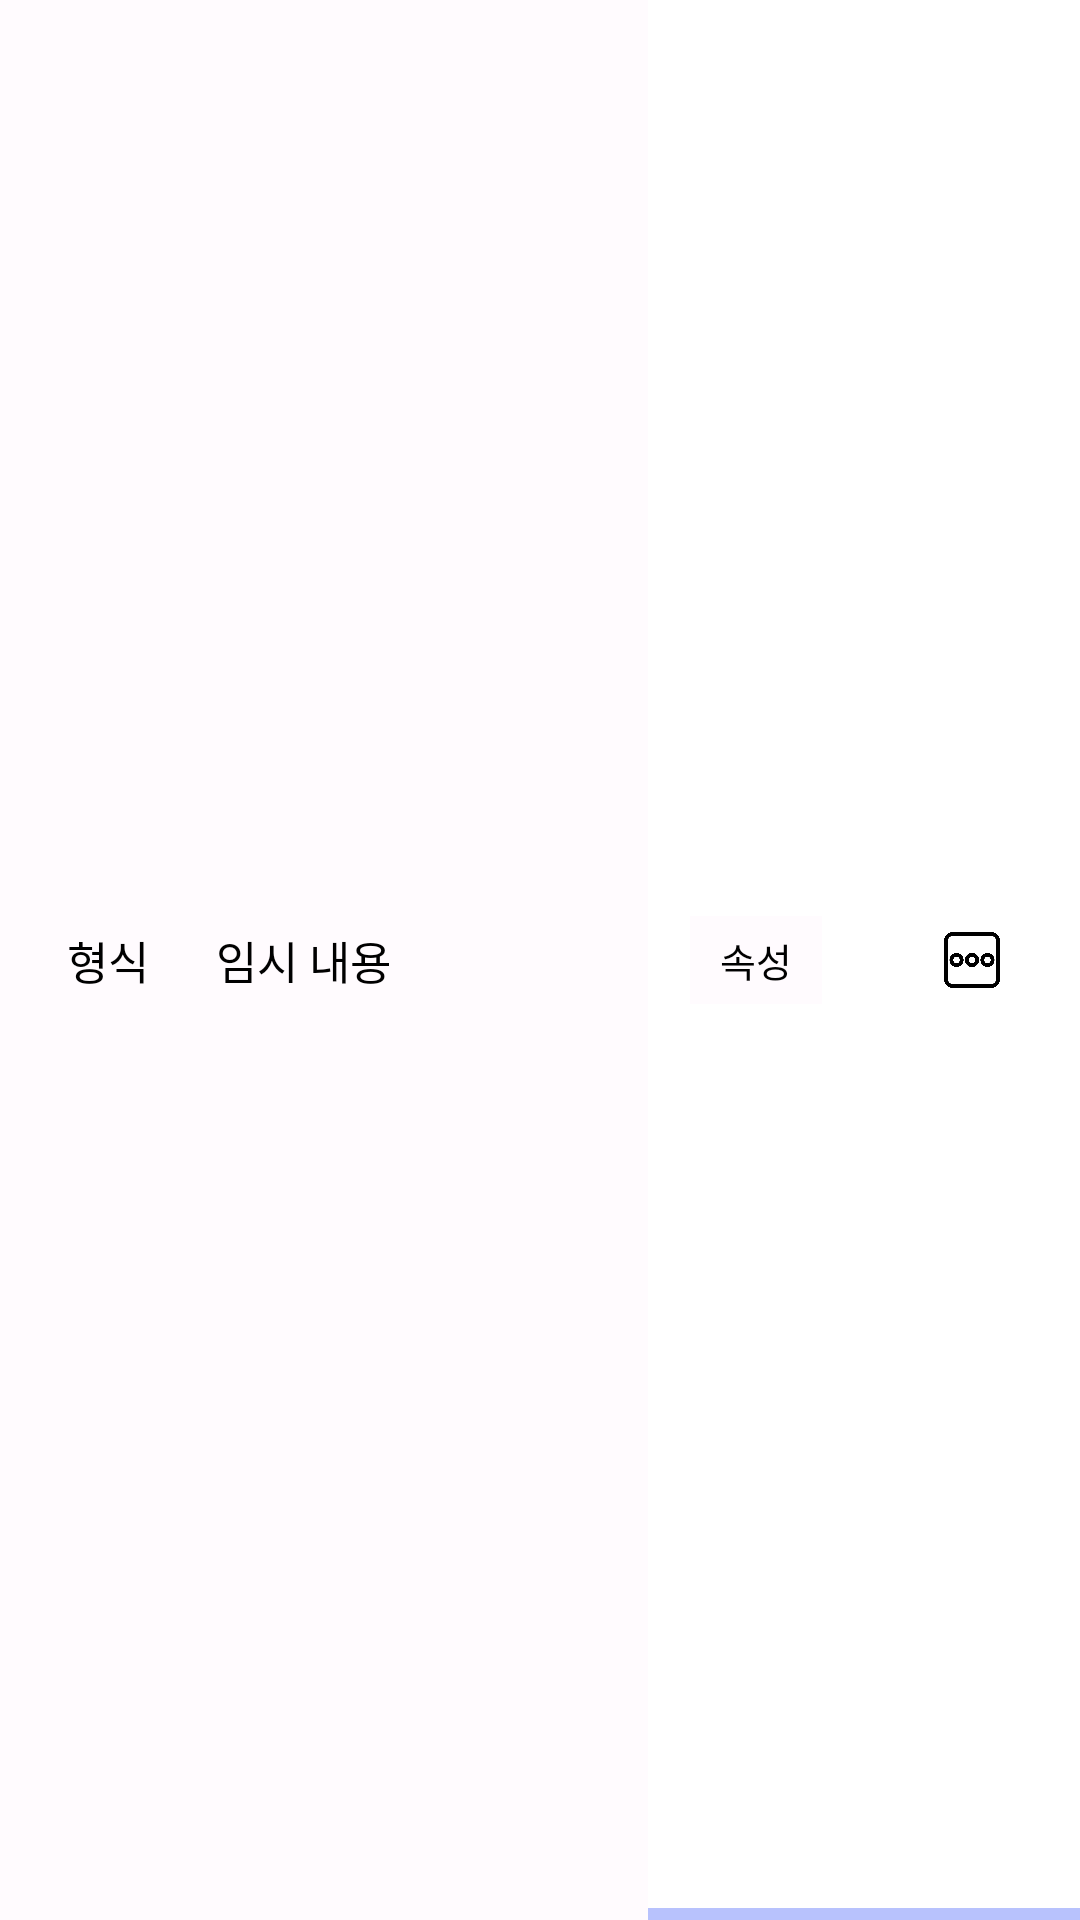

Android layout source for this screen:
<!-- AndroidManifest.xml: application theme Base.Theme.Checker.Pastel -->
<!-- res/layout/checklist_shower.xml -->
<?xml version="1.0" encoding="utf-8"?>

<FrameLayout xmlns:android="http://schemas.android.com/apk/res/android"
    xmlns:tools="http://schemas.android.com/tools"
    android:layout_width="match_parent"
    android:layout_height="?attr/listAllHeight"
    android:background="@color/white"
    xmlns:app="http://schemas.android.com/apk/res-auto">

    
    <androidx.constraintlayout.widget.ConstraintLayout
        android:layout_width="match_parent"
        android:layout_height="match_parent"
        >

        <androidx.constraintlayout.widget.ConstraintLayout
            android:layout_width="0dp"
            android:layout_height="match_parent"
            android:layout_gravity="end"
            android:gravity="center"
            android:background="?attr/customBorder"
            app:layout_constraintEnd_toEndOf="parent"
            app:layout_constraintStart_toStartOf="parent">

            <ImageView
                android:id="@+id/delete_btn"
                android:layout_width="?attr/iconSize"
                android:layout_height="?attr/iconSize"
                android:src="@drawable/delete_icon"
                android:background="?attr/customBorder"
                app:tint="?attr/iconColor"
                app:layout_constraintBottom_toBottomOf="parent"
                app:layout_constraintEnd_toEndOf="parent"
                app:layout_constraintHorizontal_bias="0.92"
                app:layout_constraintStart_toStartOf="parent"
                app:layout_constraintTop_toTopOf="parent"
                app:layout_constraintVertical_bias="0.5" />
        </androidx.constraintlayout.widget.ConstraintLayout>

    </androidx.constraintlayout.widget.ConstraintLayout>

    <LinearLayout
        android:layout_width="match_parent"
        android:layout_height="match_parent"
        android:id="@+id/list_item"
        android:background="@drawable/checklist_cell_border">

        <TextView
            android:id="@+id/checklist_type"
            android:layout_width="0dp"
            android:layout_height="match_parent"
            android:text="형식"
            android:textSize="?attr/ListTextSize"
            android:layout_weight="1"
            android:gravity="center"
            />

        <TextView
            android:id="@+id/checklist_name"
            android:layout_width="0dp"
            android:layout_height="match_parent"
            android:text="임시 내용"
            android:textSize="?attr/ListTextSize"
            android:layout_weight="2"
            android:gravity="center|left"
            />
        <LinearLayout
            android:layout_width="0dp"
            android:layout_height="wrap_content"
            android:layout_weight="1"
            android:layout_gravity="center"
            android:gravity="center"
            android:background="@color/white"
            >

            <TextView
                android:id="@+id/attr_name"
                android:layout_width="wrap_content"
                android:layout_height="match_parent"
                android:gravity="center"
                android:layout_margin="10sp"
                android:paddingStart="10sp"
                android:paddingTop="5sp"
                android:paddingEnd="10sp"
                android:paddingBottom="5sp"
                android:text="속성"
                android:textSize="?attr/attrTextSize"
                />
        </LinearLayout>

        <LinearLayout
            android:id="@+id/checklist_details_icon"
            android:layout_width="0dp"
            android:layout_height="match_parent"
            android:layout_weight="1"
            android:layout_gravity="center"
            android:gravity="center"
            android:background="@drawable/checklist_cell_border"
            >
            <ImageView
                android:layout_width="?attr/iconSize"
                android:layout_height="?attr/iconSize"
                android:src="@drawable/more"
                android:background="@color/white"
                />
        </LinearLayout>


    </LinearLayout>

</FrameLayout>
<!-- resources referenced by this layout -->
<resources>
  <color name="white">#FFFFFFFF</color>
  <!-- drawable checklist_cell_border (drawable) -->
  <?xml version="1.0" encoding="utf-8"?>
  
  <layer-list xmlns:android="http://schemas.android.com/apk/res/android">
      <item
          android:start="-3sp"
          android:end="-3sp"
          android:top="-3sp"
          android:bottom="2sp">
          <shape  android:shape="rectangle">
              <solid android:color="@color/white" />
              <stroke
                  android:width="2sp"
                  android:color="?attr/customBorder"
                  />
          </shape>
      </item>
  </layer-list>
  <!-- drawable delete_icon: png bitmap (drawable, 1102 bytes) -->
  <!-- drawable more: png bitmap (drawable, 10558 bytes) -->
  <style name="Base.Theme.Checker.Pastel" parent="Base.Theme.Checker">
          <item name="colorPrimary">@color/pastel_theme_background</item>
          <item name="android:background">@color/pastel_background</item>
          <item name="android:textColor">@color/black</item>
          <item name="headerColor">@color/pastel_theme_background</item>
          <item name="calendarDayofWeekBackColor">@color/pastel_theme_background</item>
          <item name="BtnColor">@color/pastel_btn</item>
          <item name="customBorder">@color/pastel_border</item>
          <item name="iconColor">@color/white</item>
          <item name="attrSelectBtnColor">@color/pastel_attr_select_color</item>
      </style>
  <style name="Base.Theme.Checker" parent="Theme.Material3.DayNight.NoActionBar">
          
          <item name="invisible">#00000000</item>
          <item name="headerTextSize">22sp</item>
          <item name="dayOfWeekTextSize">12sp</item>
          <item name="btnTextSize">17sp</item>
          <item name="categoryTextSize">22sp</item>
          <item name="calendarTextSize">10sp</item>
          <item name="attrTextSize">13sp</item>
          <item name="attrIconHeight">20sp</item>
          <item name="smallIconSize">15sp</item>
          <item name="iconSize">20sp</item>
          <item name="btnIconSize">40sp</item>
          <item name="ListTextSize">15sp</item>
          <item name="listDetailHeight">25sp</item>
          <item name="listDetailAllHeight">80sp</item>
          <item name="listAllHeight">60sp</item>
          <item name="calendarMonthTextColor">@color/black</item>
          <item name="headerTextColor">@color/black</item>
          <item name="android:datePickerDialogTheme">@style/DialogDatePicker.Theme</item>
      </style>
  <color name="pastel_theme_background">#EFF9FF</color>
  <color name="pastel_background">#FFFBFE</color>
  <color name="black">#FF000000</color>
  <color name="pastel_btn">#E8ECFE</color>
  <color name="pastel_border">#B8C2FD</color>
  <color name="pastel_attr_select_color">#EEE7FF</color>
  <style name="DialogDatePicker.Theme" parent="Theme.AppCompat.Light.Dialog">
          <item name="android:textColor">@color/black</item>
          <item name="colorAccent">@color/purpleblack_attr_select_color</item>
          
          <item name="android:textColorPrimary">@color/black</item>
          
          <item name="android:textColorSecondary">@color/black</item>
          
          <item name="android:textColorPrimaryInverse">@color/black</item>
          
          <item name="android:textColorSecondaryInverse">@color/black</item>
          <item name="android:colorMultiSelectHighlight">@color/black</item>
          <item name="android:background">@color/white</item>
      </style>
  <color name="purpleblack_attr_select_color">#8C8296</color>
</resources>
